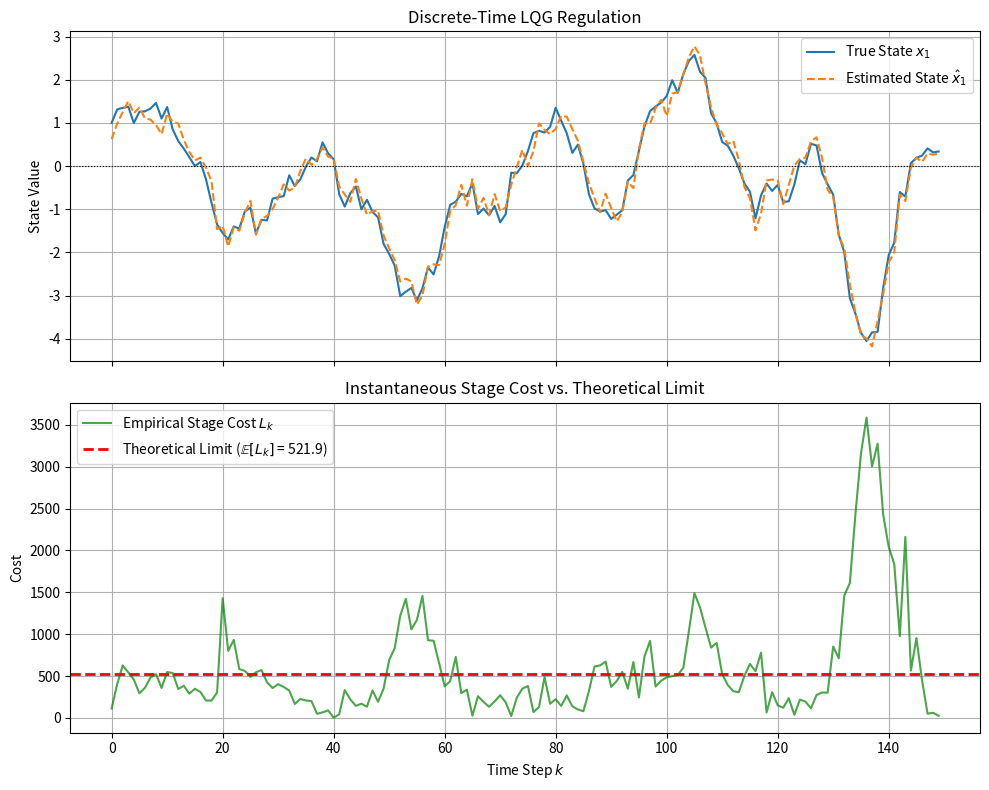

Recreate this plot in Python.
import numpy as np
import scipy.linalg as la
import matplotlib.pyplot as plt

def solve_dlqg(A, B, C, Q, R, W, V):
    """Solves the infinite-horizon discrete-time LQG problem."""
    S = la.solve_discrete_are(A, B, Q, R)
    F = la.inv(B.T @ S @ B + R) @ (B.T @ S @ A)
    
    P = la.solve_discrete_are(A.T, C.T, W, V)
    L = P @ C.T @ la.inv(C @ P @ C.T + V)
    
    return F, L

def compute_theoretical_cost(A, B, C, Q, R, W, V, F, L):
    """Computes the expected steady-state stage cost via the discrete Lyapunov equation."""
    n = A.shape[0]
    
    # Formulate augmented closed-loop matrices
    A_cl = np.block([
        [A - B @ F @ L @ C, -B @ F @ (np.eye(n) - L @ C)],
        [(A - B @ F) @ L @ C, (A - B @ F) @ (np.eye(n) - L @ C)]
    ])
    
    B_cl = np.block([
        [np.eye(n), -B @ F @ L],
        [np.zeros((n, n)), (A - B @ F) @ L]
    ])
    
    W_aug = la.block_diag(W, V)
    
    # Solve discrete Lyapunov equation
    Z_cov = la.solve_discrete_lyapunov(A_cl, B_cl @ W_aug @ B_cl.T)
    
    # Extract sub-covariances and compute trace matrices
    Z11 = Z_cov[:n, :n]
    
    K_x = -F @ L @ C
    K_xhat = -F @ (np.eye(n) - L @ C)
    K_v = -F @ L
    K_aug = np.block([K_x, K_xhat])
    
    E_x_cost = np.trace(Q @ Z11)
    E_u_cost = np.trace(R @ (K_aug @ Z_cov @ K_aug.T + K_v @ V @ K_v.T))
    
    return E_x_cost + E_u_cost

def main():
    # 1. 3x3 System Definition
    A = np.array([[1.05, 0.1, 0.0],
                  [0.0,  0.95, 0.1],
                  [0.0,  0.0,  0.90]])
    B = np.array([[0.0], 
                  [0.0], 
                  [1.0]])
    C = np.array([[1.0, 0.0, 0.0]])
    
    # 2. Aggressive Weight Tuning
    Q = np.diag([100.0, 50.0, 10.0]) 
    R = np.array([[0.01]])           
    W = np.diag([0.1, 0.1, 0.1])
    V = np.array([[0.05]])
    
    # 3. Compute Gains & Theoretical Limit
    F, L = solve_dlqg(A, B, C, Q, R, W, V)
    expected_cost = compute_theoretical_cost(A, B, C, Q, R, W, V, F, L)
    print(f"Theoretical Expected Steady-State Cost: {expected_cost:.4f}")

    # 4. Simulation Setup (Extended horizon to show steady-state)
    steps = 150
    x_true = np.zeros((3, steps))
    x_est = np.zeros((3, steps))
    
    x_true[:, 0] = [1.0, -0.5, 0.0]
    x_est[:, 0]  = [0.0, 0.0, 0.0]
    stage_costs = np.zeros(steps)
    
    # 5. Simulation Loop
    for k in range(steps - 1):
        w_k = np.random.multivariate_normal(np.zeros(3), W)
        v_k = np.random.multivariate_normal(np.zeros(1), V)
        
        y_k = C @ x_true[:, k] + v_k
        
        # Filter and Control
        x_est[:, k] = x_est[:, k] + L.flatten() * (y_k - C @ x_est[:, k])
        u_k = -F @ x_est[:, k]
        
        # Stage Cost Evaluation
        cost_k = x_true[:, k].T @ Q @ x_true[:, k] + u_k.T @ R @ u_k
        stage_costs[k] = cost_k.item() if hasattr(cost_k, 'item') else cost_k
        
        # Propagation
        x_true[:, k+1] = A @ x_true[:, k] + B @ u_k + w_k
        x_est[:, k+1]  = A @ x_est[:, k] + B @ u_k

    # Final step cost
    final_cost = x_true[:, -1].T @ Q @ x_true[:, -1]
    stage_costs[-1] = final_cost.item() if hasattr(final_cost, 'item') else final_cost

    # 6. Plot Results
    fig, (ax1, ax2) = plt.subplots(2, 1, figsize=(10, 8), sharex=True)
    
    # Plot 1: State Regulation
    ax1.plot(x_true[0, :], label='True State $x_1$')
    ax1.plot(x_est[0, :], '--', label='Estimated State $\hat{x}_1$')
    ax1.axhline(0, color='black', linewidth=0.8, linestyle=':')
    ax1.set_title('Discrete-Time LQG Regulation')
    ax1.set_ylabel('State Value')
    ax1.legend()
    ax1.grid(True)
    
    # Plot 2: Instantaneous Objective Function
    ax2.plot(stage_costs, 'g-', label='Empirical Stage Cost $L_k$', alpha=0.7)
    ax2.axhline(expected_cost, color='red', linestyle='--', linewidth=2, 
                label=f'Theoretical Limit ($\mathbb{{E}}[L_k]$ = {expected_cost:.1f})')
    ax2.set_title('Instantaneous Stage Cost vs. Theoretical Limit')
    ax2.set_xlabel('Time Step $k$')
    ax2.set_ylabel('Cost')
    ax2.legend()
    ax2.grid(True)
    
    plt.tight_layout()
    plt.show()

if __name__ == "__main__":
    main()
